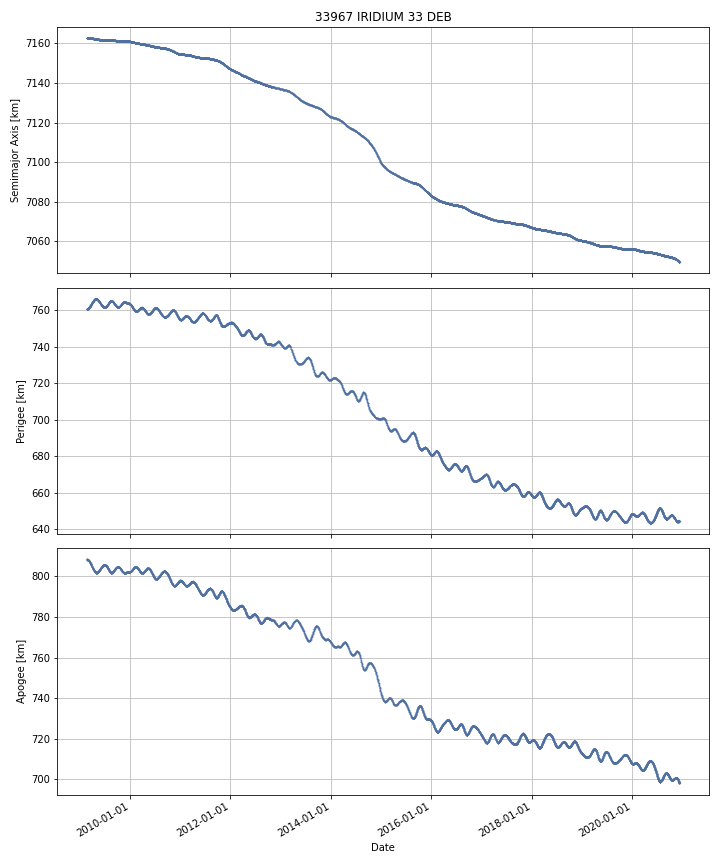

Source data for this figure (header and first rows):
DATE, SEMIMAJOR_AXIS, PERIAPSIS, APOAPSIS, DOT_SEMIMAJOR_AXIS, DOT_PERIAPSIS, DOT_APOAPSIS
2009-02-21, 7163, 760.6, 808.3, , , 
2009-02-22, 7163, 760.6, 808.4, 0.01233, -0.02553, 0.05019
2009-02-23, 7163, 760.6, 808.4, 0.01076, -0.004806, 0.02633
2009-02-24, 7163, 760.6, 808.4, 0.01133, 0.00751, 0.01515
2009-02-25, 7163, 760.6, 808.4, 0.009208, 0.04651, -0.02809
2009-02-26, 7163, 760.7, 808.4, 0.01021, 0.05496, -0.03454
2009-02-27, 7163, 760.8, 808.3, 0.00951, 0.08219, -0.06317
2009-02-28, 7163, 760.8, 808.3, 0.009316, 0.04991, -0.03128
2009-03-01, 7163, 760.8, 808.3, 0.009557, 0.02413, -0.005019
2009-03-02, 7163, 760.9, 808.2, 0.007048, 0.06044, -0.04634
2009-03-03, 7163, 761, 808.2, 0.008448, 0.06409, -0.04719
2009-03-04, 7163, 761, 808.1, 0.007499, 0.07897, -0.06398
2009-03-05, 7163, 761.1, 808, 0.006647, 0.1023, -0.08903
2009-03-06, 7163, 761.2, 807.9, 0.006392, 0.09208, -0.07929
2009-03-07, 7163, 761.3, 807.9, 0.006417, 0.0603, -0.04747
2009-03-08, 7163, 761.4, 807.8, 0.005746, 0.0978, -0.0863
2009-03-09, 7163, 761.5, 807.7, 0.004182, 0.08853, -0.08017
2009-03-10, 7163, 761.6, 807.6, 0.003492, 0.08209, -0.07511
2009-03-11, 7163, 761.7, 807.6, 0.001294, 0.09478, -0.09219
2009-03-12, 7163, 761.7, 807.5, 0.001986, 0.06854, -0.06457
2009-03-13, 7163, 761.8, 807.4, -0.0006947, 0.1135, -0.1149
2009-03-14, 7163, 762, 807.2, -0.007892, 0.1193, -0.135
2009-03-15, 7163, 762, 807.2, -0.006393, 0.05695, -0.06973
2009-03-16, 7163, 762.1, 807, -0.008908, 0.1143, -0.1321
2009-03-17, 7163, 762.4, 806.7, -0.01442, 0.2968, -0.3257
2009-03-18, 7163, 762.5, 806.6, -0.01343, 0.08863, -0.1155
2009-03-19, 7163, 762.6, 806.5, -0.01147, 0.05873, -0.08167
2009-03-20, 7163, 762.6, 806.5, -0.01037, 0.03746, -0.0582
2009-03-21, 7163, 762.7, 806.3, -0.009469, 0.1038, -0.1227
2009-03-22, 7163, 762.9, 806.2, -0.008502, 0.1419, -0.159
2009-03-23, 7163, 762.9, 806.1, -0.00834, 0.07471, -0.09139
2009-03-24, 7163, 763.1, 805.9, -0.007681, 0.1207, -0.136
2009-03-25, 7163, 763.2, 805.7, -0.009316, 0.1945, -0.2132
2009-03-26, 7163, 763.4, 805.6, -0.009142, 0.1335, -0.1517
2009-03-27, 7163, 763.5, 805.4, -0.009444, 0.1523, -0.1712
2009-03-28, 7163, 763.7, 805.2, -0.00982, 0.1606, -0.1802
2009-03-29, 7163, 763.8, 805.1, -0.009756, 0.1364, -0.1559
2009-03-30, 7163, 763.9, 805, -0.009421, 0.06278, -0.08162
2009-03-31, 7163, 764.1, 804.8, -0.008625, 0.1805, -0.1978
2009-04-01, 7163, 764.2, 804.6, -0.009342, 0.1281, -0.1468
2009-04-02, 7163, 764.3, 804.5, -0.008677, 0.1368, -0.1541
2009-04-03, 7163, 764.4, 804.4, -0.009078, 0.0632, -0.08135
2009-04-04, 7163, 764.5, 804.2, -0.009087, 0.1435, -0.1617
2009-04-05, 7163, 764.7, 804.1, -0.009746, 0.1294, -0.1489
2009-04-06, 7163, 764.8, 804, -0.009984, 0.1187, -0.1387
2009-04-07, 7163, 764.9, 803.8, -0.01017, 0.1365, -0.1569
2009-04-08, 7162, 765, 803.7, -0.0105, 0.09728, -0.1183
2009-04-09, 7162, 765.1, 803.6, -0.01036, 0.1111, -0.1318
2009-04-10, 7162, 765.3, 803.4, -0.01025, 0.1149, -0.1354
2009-04-11, 7162, 765.3, 803.3, -0.01067, 0.07628, -0.09763
2009-04-12, 7162, 765.4, 803.2, -0.01067, 0.08675, -0.1081
2009-04-13, 7162, 765.5, 803.1, -0.01133, 0.1279, -0.1506
2009-04-14, 7162, 765.6, 803, -0.01183, 0.07193, -0.09559
2009-04-15, 7162, 765.7, 802.8, -0.01147, 0.09889, -0.1218
2009-04-16, 7162, 765.8, 802.7, -0.01175, 0.07771, -0.1012
2009-04-17, 7162, 765.9, 802.6, -0.01149, 0.09787, -0.1209
2009-04-18, 7162, 766, 802.5, -0.01176, 0.08223, -0.1057
2009-04-19, 7162, 766, 802.5, -0.01191, 0.03616, -0.05998
2009-04-20, 7162, 766.1, 802.3, -0.01245, 0.102, -0.1269
2009-04-21, 7162, 766.1, 802.3, -0.01219, 0.02587, -0.05026
... 4,250 more rows
